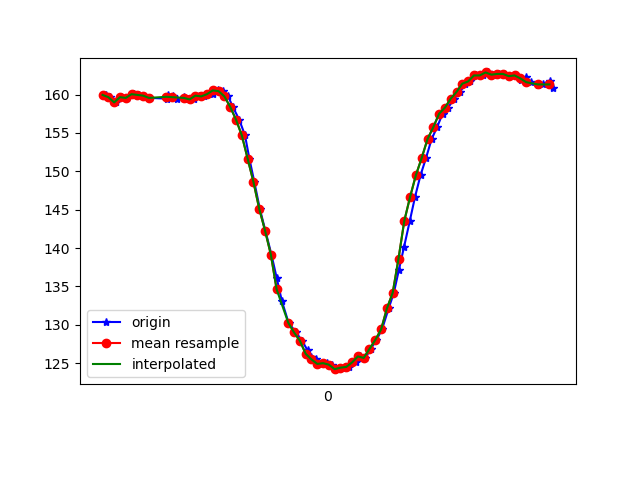

Data behind this chart, as committed beside it:
1617818867646, 514511263397500, 159.96094, -242.57812, -62.79297
1617818867651, 514511280245260, 160, -245.9, -67.87
1617818867665, 514511298710649, 159.7, -246.4, -66.6
1617818867685, 514511317786464, 159, -246.2, -66.6
1617818867704, 514511336831757, 159.7, -246, -67.19
1617818867723, 514511355907572, 159.6, -246.4, -66.31
1617818867748, 514511374952866, 160.1, -246.7, -67.58
1617818867764, 514511394059202, 160, -245.7, -66.99
1617818867780, 514511413043453, 159.9, -246, -67.38
1617818867805, 514511432699173, 159.6, -246, -67.19
1617818867863, 514511473231464, 159.5, -246.2, -67.38
1617818867865, 514511490201309, 160, -245.5, -67.58
1617818867883, 514511509551816, 159.9, -245.9, -66.5
1617818867898, 514511528749716, 159.5, -245.6, -66.31
1617818867920, 514511547947616, 159.7, -245.5, -66.99
1617818867936, 514511567145516, 159.5, -245.8, -66.89
1617818867955, 514511586190810, 159.4, -245.9, -66.99
1617818867973, 514511605236103, 159.9, -246.2, -67.68
1617818867991, 514511624311918, 159.8, -246.4, -67.38
1617818868019, 514511643418255, 160.1, -246.7, -67.87
1617818868037, 514511662646676, 160.5, -246.1, -68.07
1617818868056, 514511681661448, 160.4, -246.6, -68.46
1617818868073, 514511700676221, 159.8, -248.2, -68.95
1617818868089, 514511719843599, 158.4, -249.1, -69.34
1617818868111, 514511738919414, 156.7, -249.6, -68.36
1617818868131, 514511758147836, 154.7, -251.1, -66.89
1617818868146, 514511777162608, 151.7, -252.3, -65.62
1617818868163, 514511796238423, 148.6, -253.6, -63.87
1617818868182, 514511815253195, 145.1, -255.1, -61.33
1617818868201, 514511834237446, 142.3, -256.7, -59.28
1617818868222, 514511853343783, 139.2, -258, -56.93
1617818868240, 514511872389076, 136.1, -258.9, -53.71
1617818868258, 514511891403848, 133.1, -260, -49.22
1617818868281, 514511910479663, 130.3, -261.7, -46.48
1617818868307, 514511929555478, 129, -262.2, -42.87
1617818868327, 514511948814421, 127.9, -262.9, -40.04
1617818868347, 514511968592226, 126.7, -263.3, -37.3
1617818868358, 514511987484913, 125.8, -264.3, -35.16
1617818868374, 514512006499685, 125.5, -265, -32.62
1617818868392, 514512025514458, 124.9, -266.2, -32.42
1617818868415, 514512044529230, 125.0, -266.1, -32.52
1617818868431, 514512063788173, 124.8, -266.8, -32.42
1617818868450, 514512082802945, 124.2, -267.6, -31.84
1617818868469, 514512101848239, 124.4, -267.6, -32.13
1617818868490, 514512120893532, 124.5, -267.9, -34.67
1617818868512, 514512139908305, 125.1, -267.7, -35.25
1617818868526, 514512159136726, 125.9, -267.4, -37.6
1617818868546, 514512178151498, 125.7, -266.6, -38.67
1617818868564, 514512197288356, 126.9, -265.8, -40.82
1617818868584, 514512216303128, 128, -265, -43.55
1617818868603, 514512235348422, 129.4, -263.2, -46.68
1617818868626, 514512254393715, 132.1, -261.9, -49.8
1617818868644, 514512273500052, 134.2, -261.6, -53.12
1617818868661, 514512292575867, 137.1, -260.3, -55.57
1617818868679, 514512311529596, 140.1, -259.4, -59.57
1617818868699, 514512330605411, 143.6, -258.9, -61.62
1617818868717, 514512349711747, 146.7, -258.5, -64.75
1617818868736, 514512368787562, 149.5, -257, -66.21
1617818868755, 514512387863377, 151.8, -256.1, -66.5
1617818868774, 514512407030756, 154.2, -254.2, -67.97
1617818868793, 514512425831879, 155.8, -252.6, -67.38
... 21 more rows
